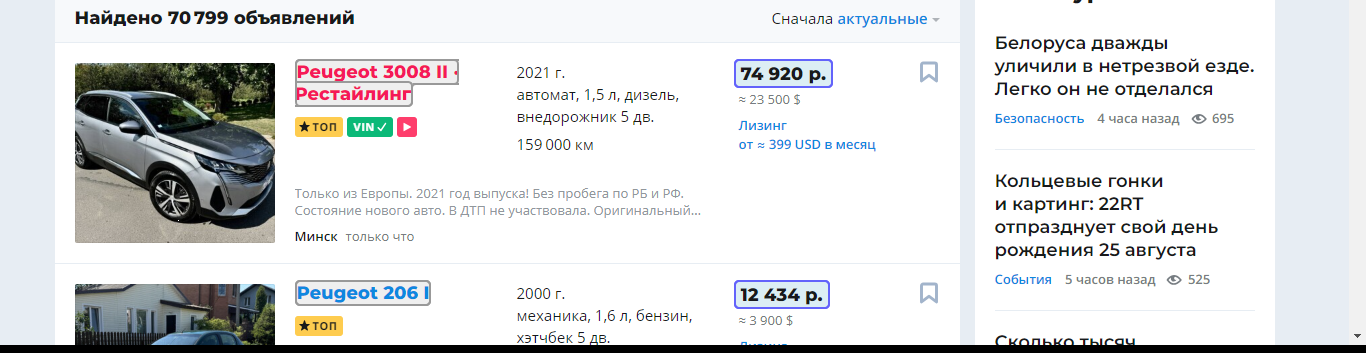
Task: av.by car finder (name, mode, price)
Workflow: DataTable Creation

Step 1: get-text from the element in window 'av.by' (chrome.exe)
